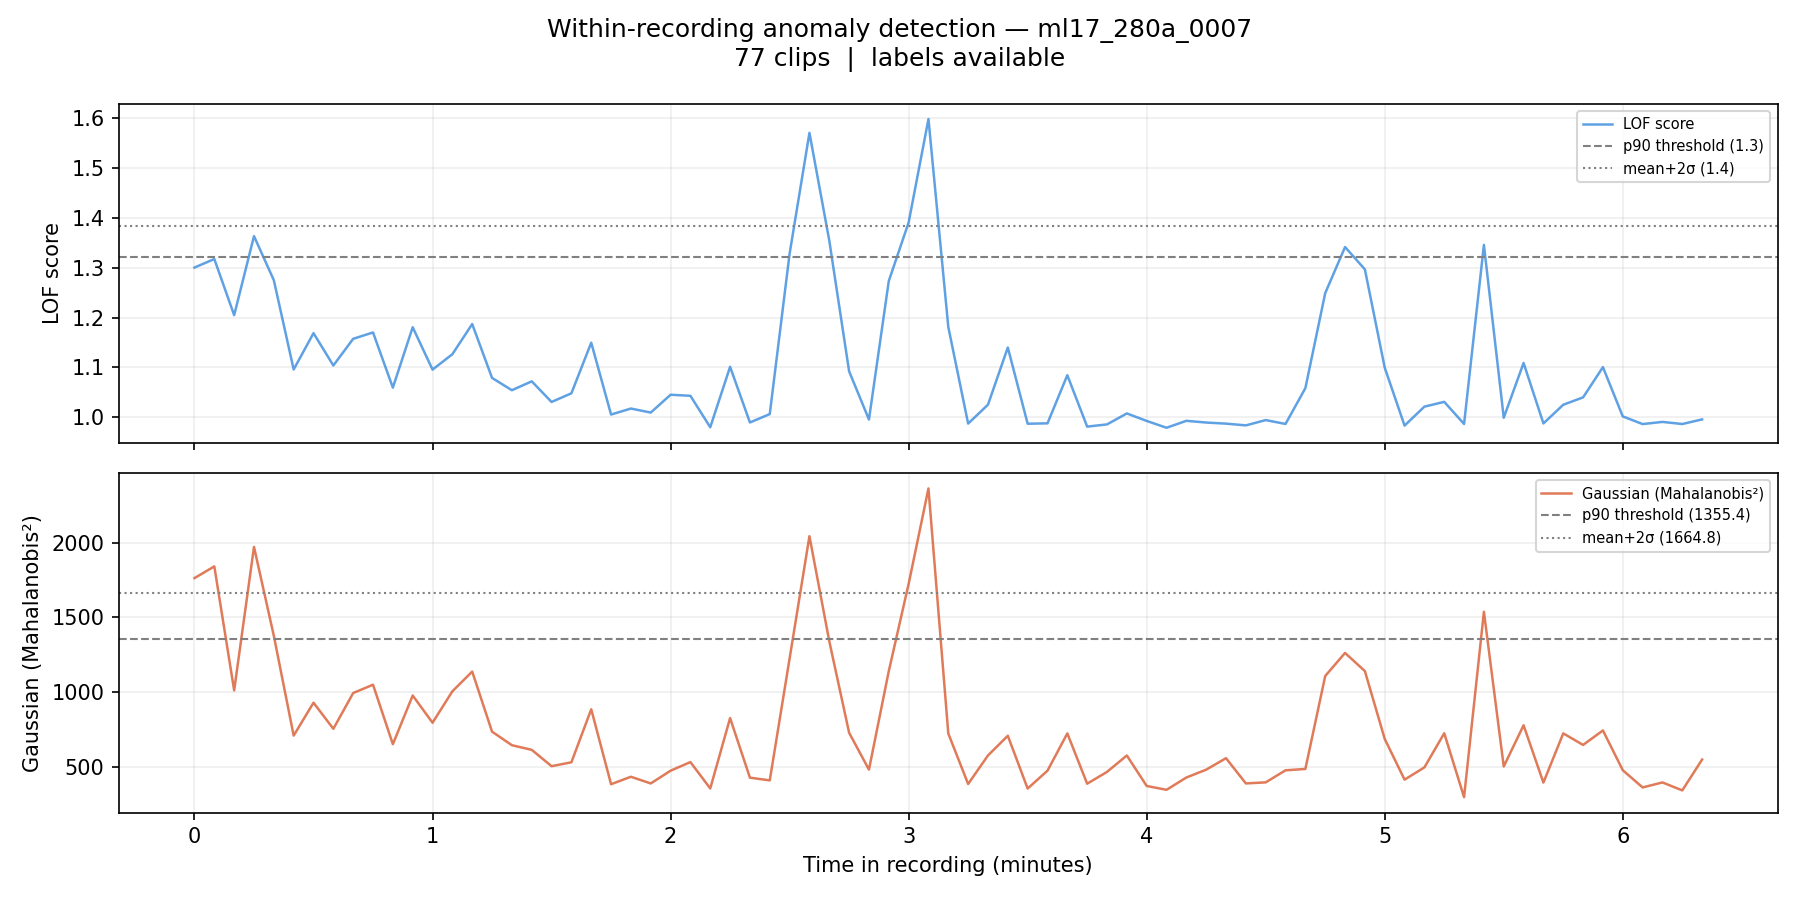

Values plotted in this chart, from the file beside it:
filename, chunk_idx, time_start_s, time_end_s, time_start_min, time_end_min, label, score_lof, score_gaussian, pred_lof_p90, pred_gauss_p90, pred_lof_ms2, pred_gauss_ms2
ml17_280a_0007_chunk0000.wav, 0, 0.0, 5.0, 0.0, 0.083, 0, 1.301, 1763, 0, 1, 0, 1
ml17_280a_0007_chunk0001.wav, 1, 5.0, 10.0, 0.083, 0.167, 0, 1.318, 1841, 0, 1, 0, 1
ml17_280a_0007_chunk0002.wav, 2, 10.0, 15.0, 0.167, 0.25, 0, 1.205, 1012, 0, 0, 0, 0
ml17_280a_0007_chunk0003.wav, 3, 15.0, 20.0, 0.25, 0.333, 0, 1.364, 1971, 1, 1, 0, 1
ml17_280a_0007_chunk0004.wav, 4, 20.0, 25.0, 0.333, 0.417, 0, 1.275, 1377, 0, 1, 0, 0
ml17_280a_0007_chunk0005.wav, 5, 25.0, 30.0, 0.417, 0.5, 0, 1.096, 710.3, 0, 0, 0, 0
ml17_280a_0007_chunk0006.wav, 6, 30.0, 35.0, 0.5, 0.583, 0, 1.169, 930.1, 0, 0, 0, 0
ml17_280a_0007_chunk0007.wav, 7, 35.0, 40.0, 0.583, 0.667, 0, 1.104, 755.8, 0, 0, 0, 0
ml17_280a_0007_chunk0008.wav, 8, 40.0, 45.0, 0.667, 0.75, 0, 1.158, 994.8, 0, 0, 0, 0
ml17_280a_0007_chunk0009.wav, 9, 45.0, 50.0, 0.75, 0.833, 0, 1.17, 1050, 0, 0, 0, 0
ml17_280a_0007_chunk0010.wav, 10, 50.0, 55.0, 0.833, 0.917, 0, 1.06, 652.8, 0, 0, 0, 0
ml17_280a_0007_chunk0011.wav, 11, 55.0, 60.0, 0.917, 1.0, 0, 1.181, 978.2, 0, 0, 0, 0
ml17_280a_0007_chunk0012.wav, 12, 60.0, 65.0, 1.0, 1.083, 0, 1.096, 796.2, 0, 0, 0, 0
ml17_280a_0007_chunk0013.wav, 13, 65.0, 70.0, 1.083, 1.167, 0, 1.127, 1006, 0, 0, 0, 0
ml17_280a_0007_chunk0014.wav, 14, 70.0, 75.0, 1.167, 1.25, 0, 1.187, 1138, 0, 0, 0, 0
ml17_280a_0007_chunk0015.wav, 15, 75.0, 80.0, 1.25, 1.333, 0, 1.079, 736.6, 0, 0, 0, 0
ml17_280a_0007_chunk0016.wav, 16, 80.0, 85.0, 1.333, 1.417, 0, 1.054, 646.1, 0, 0, 0, 0
ml17_280a_0007_chunk0017.wav, 17, 85.0, 90.0, 1.417, 1.5, 0, 1.072, 615, 0, 0, 0, 0
ml17_280a_0007_chunk0018.wav, 18, 90.0, 95.0, 1.5, 1.583, 0, 1.031, 505.9, 0, 0, 0, 0
ml17_280a_0007_chunk0019.wav, 19, 95.0, 100.0, 1.583, 1.667, 0, 1.048, 531.9, 0, 0, 0, 0
ml17_280a_0007_chunk0020.wav, 20, 100.0, 105.0, 1.667, 1.75, 0, 1.15, 886, 0, 0, 0, 0
ml17_280a_0007_chunk0021.wav, 21, 105.0, 110.0, 1.75, 1.833, 0, 1.006, 385.5, 0, 0, 0, 0
ml17_280a_0007_chunk0022.wav, 22, 110.0, 115.0, 1.833, 1.917, 0, 1.018, 435.2, 0, 0, 0, 0
ml17_280a_0007_chunk0023.wav, 23, 115.0, 120.0, 1.917, 2.0, 0, 1.01, 390.5, 0, 0, 0, 0
ml17_280a_0007_chunk0024.wav, 24, 120.0, 125.0, 2.0, 2.083, 0, 1.045, 475.8, 0, 0, 0, 0
ml17_280a_0007_chunk0025.wav, 25, 125.0, 130.0, 2.083, 2.167, 0, 1.043, 533.3, 0, 0, 0, 0
ml17_280a_0007_chunk0026.wav, 26, 130.0, 135.0, 2.167, 2.25, 0, 0.98, 357, 0, 0, 0, 0
ml17_280a_0007_chunk0027.wav, 27, 135.0, 140.0, 2.25, 2.333, 0, 1.101, 827.3, 0, 0, 0, 0
ml17_280a_0007_chunk0028.wav, 28, 140.0, 145.0, 2.333, 2.417, 0, 0.9896, 429.2, 0, 0, 0, 0
ml17_280a_0007_chunk0029.wav, 29, 145.0, 150.0, 2.417, 2.5, 0, 1.006, 411, 0, 0, 0, 0
ml17_280a_0007_chunk0030.wav, 30, 150.0, 155.0, 2.5, 2.583, 0, 1.328, 1225, 1, 0, 0, 0
ml17_280a_0007_chunk0031.wav, 31, 155.0, 160.0, 2.583, 2.667, 0, 1.571, 2043, 1, 1, 1, 1
ml17_280a_0007_chunk0032.wav, 32, 160.0, 165.0, 2.667, 2.75, 0, 1.355, 1341, 1, 0, 0, 0
ml17_280a_0007_chunk0033.wav, 33, 165.0, 170.0, 2.75, 2.833, 0, 1.092, 729.3, 0, 0, 0, 0
ml17_280a_0007_chunk0034.wav, 34, 170.0, 175.0, 2.833, 2.917, 0, 0.9956, 482.9, 0, 0, 0, 0
ml17_280a_0007_chunk0035.wav, 35, 175.0, 180.0, 2.917, 3.0, 0, 1.274, 1141, 0, 0, 0, 0
ml17_280a_0007_chunk0036.wav, 36, 180.0, 185.0, 3.0, 3.083, 0, 1.391, 1724, 1, 1, 1, 1
ml17_280a_0007_chunk0037.wav, 37, 185.0, 190.0, 3.083, 3.167, 0, 1.599, 2362, 1, 1, 1, 1
ml17_280a_0007_chunk0038.wav, 38, 190.0, 195.0, 3.167, 3.25, 0, 1.181, 724.3, 0, 0, 0, 0
ml17_280a_0007_chunk0039.wav, 39, 195.0, 200.0, 3.25, 3.333, 0, 0.9874, 386.9, 0, 0, 0, 0
ml17_280a_0007_chunk0040.wav, 40, 200.0, 205.0, 3.333, 3.417, 0, 1.025, 577.5, 0, 0, 0, 0
ml17_280a_0007_chunk0041.wav, 41, 205.0, 210.0, 3.417, 3.5, 0, 1.14, 709.1, 0, 0, 0, 0
ml17_280a_0007_chunk0042.wav, 42, 210.0, 215.0, 3.5, 3.583, 0, 0.9871, 356.5, 0, 0, 0, 0
ml17_280a_0007_chunk0043.wav, 43, 215.0, 220.0, 3.583, 3.667, 0, 0.9879, 475.8, 0, 0, 0, 0
ml17_280a_0007_chunk0044.wav, 44, 220.0, 225.0, 3.667, 3.75, 0, 1.085, 724.9, 0, 0, 0, 0
ml17_280a_0007_chunk0045.wav, 45, 225.0, 230.0, 3.75, 3.833, 0, 0.9813, 388.8, 0, 0, 0, 0
ml17_280a_0007_chunk0046.wav, 46, 230.0, 235.0, 3.833, 3.917, 0, 0.9857, 467.7, 0, 0, 0, 0
ml17_280a_0007_chunk0047.wav, 47, 235.0, 240.0, 3.917, 4.0, 0, 1.008, 577.4, 0, 0, 0, 0
ml17_280a_0007_chunk0048.wav, 48, 240.0, 245.0, 4.0, 4.083, 0, 0.9927, 373.8, 0, 0, 0, 0
ml17_280a_0007_chunk0049.wav, 49, 245.0, 250.0, 4.083, 4.167, 0, 0.979, 348, 0, 0, 0, 0
ml17_280a_0007_chunk0050.wav, 50, 250.0, 255.0, 4.167, 4.25, 0, 0.993, 430.2, 0, 0, 0, 0
ml17_280a_0007_chunk0051.wav, 51, 255.0, 260.0, 4.25, 4.333, 0, 0.9895, 482.6, 0, 0, 0, 0
ml17_280a_0007_chunk0052.wav, 52, 260.0, 265.0, 4.333, 4.417, 0, 0.9873, 559.4, 0, 0, 0, 0
ml17_280a_0007_chunk0053.wav, 53, 265.0, 270.0, 4.417, 4.5, 0, 0.9838, 390.7, 0, 0, 0, 0
ml17_280a_0007_chunk0054.wav, 54, 270.0, 275.0, 4.5, 4.583, 0, 0.9944, 397.7, 0, 0, 0, 0
ml17_280a_0007_chunk0055.wav, 55, 275.0, 280.0, 4.583, 4.667, 0, 0.9867, 478.3, 0, 0, 0, 0
ml17_280a_0007_chunk0056.wav, 56, 280.0, 285.0, 4.667, 4.75, 0, 1.059, 487.5, 0, 0, 0, 0
ml17_280a_0007_chunk0057.wav, 57, 285.0, 290.0, 4.75, 4.833, 0, 1.249, 1108, 0, 0, 0, 0
ml17_280a_0007_chunk0058.wav, 58, 290.0, 295.0, 4.833, 4.917, 0, 1.342, 1263, 1, 0, 0, 0
ml17_280a_0007_chunk0059.wav, 59, 295.0, 300.0, 4.917, 5.0, 0, 1.297, 1141, 0, 0, 0, 0
... 17 more rows
